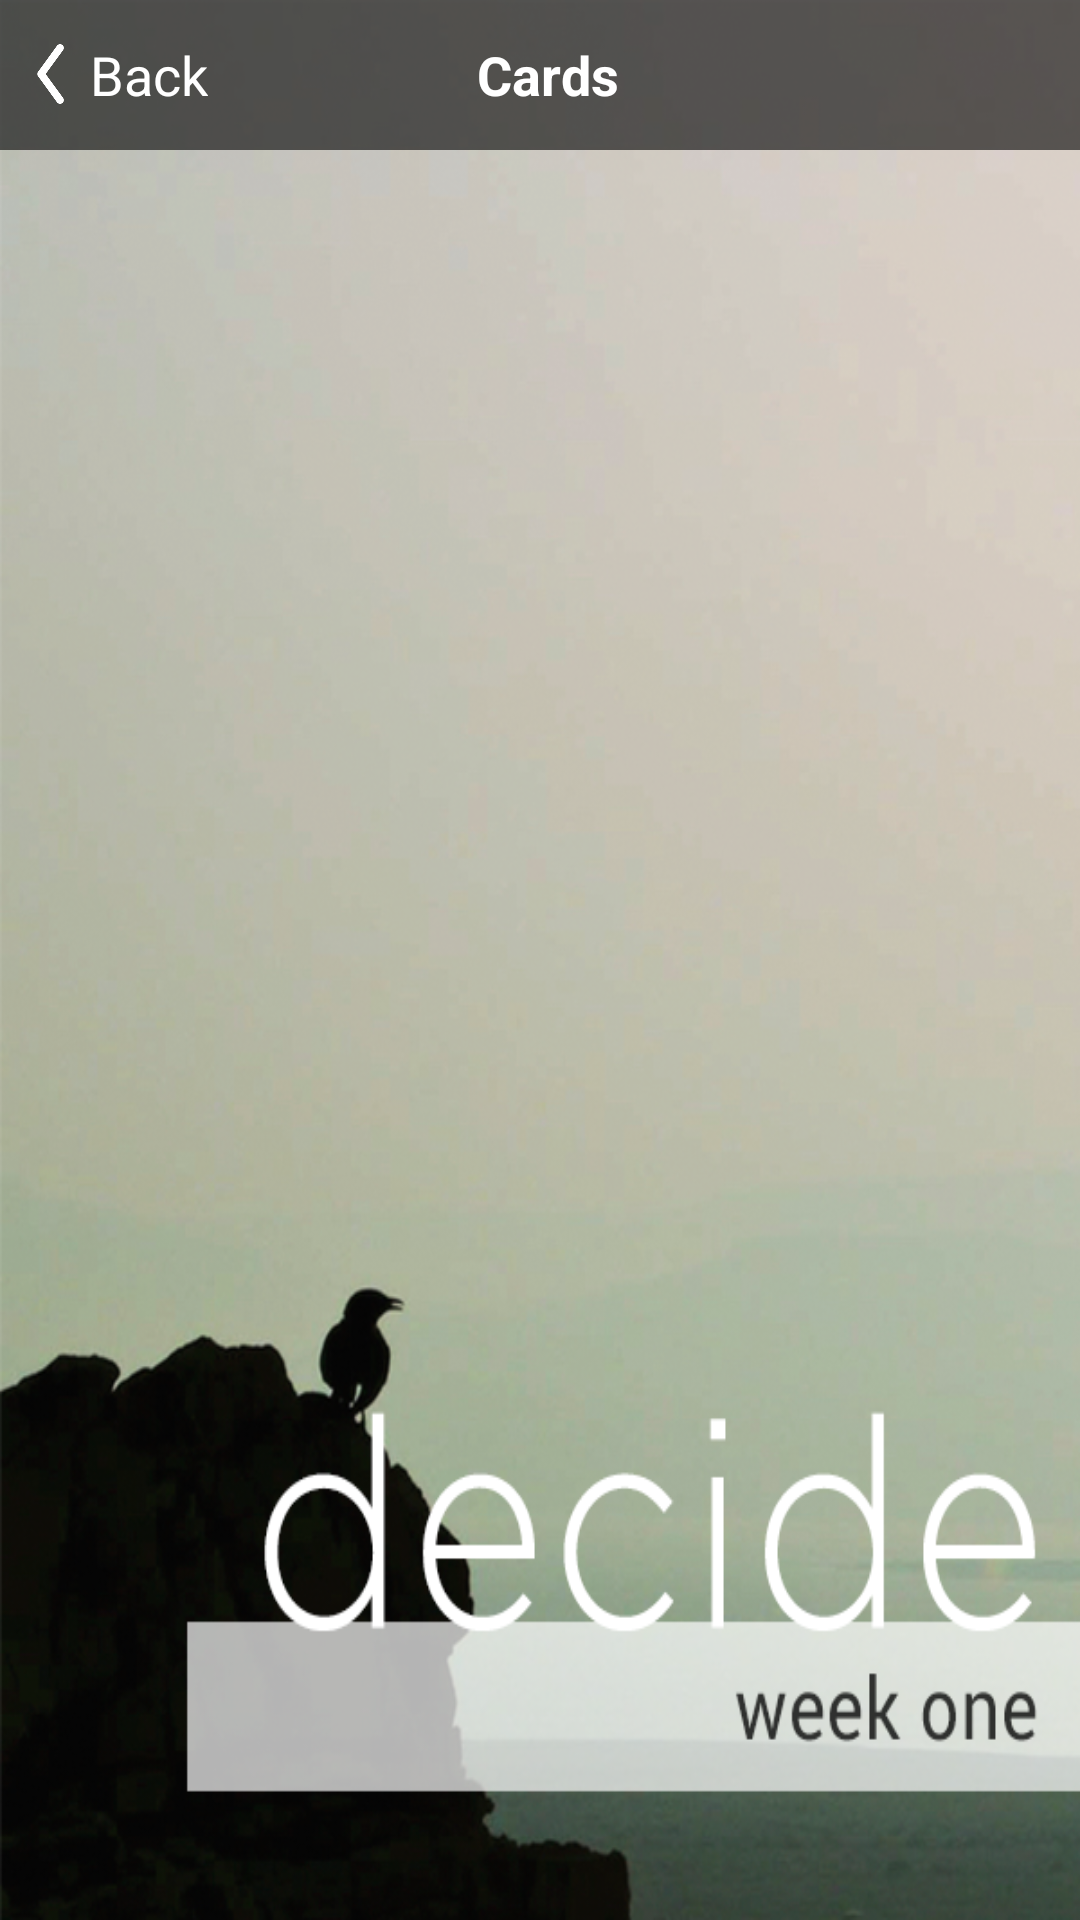

Produce the Android XML layout that renders to this screen, including the resource entries it uses.
<!-- AndroidManifest.xml: application theme AppTheme -->
<!-- res/layout/activity_list_card_name.xml -->
<RelativeLayout xmlns:android="http://schemas.android.com/apk/res/android"
    xmlns:tools="http://schemas.android.com/tools"
    android:layout_width="fill_parent"
    android:layout_height="fill_parent"
    android:background="#777777">

	<ImageView
		android:id="@+id/backgroundImage"
		android:layout_width="match_parent"
		android:layout_height="match_parent"
		android:src="@drawable/background1"
		android:scaleType="fitXY"/>

    <RelativeLayout
	 	android:id="@+id/deckCards"
	    android:layout_width="fill_parent"
	    android:layout_height="50dp"
	    android:background="#99000000"
	    android:cacheColorHint="#99000000">
		<RelativeLayout
			android:id="@+id/back_layout"
			android:layout_width="wrap_content"
			android:layout_height="wrap_content"
			android:layout_centerVertical="true">

			<ImageView
				android:id="@+id/back_but"
				android:layout_width="25dp"
				android:layout_height="20dp"
				android:src="@drawable/arrow_left_white"
				android:layout_centerVertical="true"
				android:layout_marginLeft="5dp"
				/>
			<TextView
				android:layout_width="wrap_content"
				android:layout_height="wrap_content"
				android:text="Back"
				android:textSize="18sp"
				android:textColor="#ffffff"
				android:layout_toRightOf="@id/back_but"
				android:layout_centerVertical="true"/>


		</RelativeLayout>


		
		<TextView  
		    android:id="@+id/deckName"
		    android:layout_width="wrap_content" 
		    android:layout_height="wrap_content"
			android:textStyle="bold"
			 android:gravity="center"
			 android:textSize="18dp"
			 android:paddingLeft="5dp"
			 android:singleLine="true"
			 android:layout_centerHorizontal="true"
			 android:layout_centerVertical="true"
			android:textColor="#ffffff"
		    android:text="Cards"/>
   	</RelativeLayout>

    <ListView
        android:id="@+id/listCardView"
        android:layout_width="wrap_content"
        android:layout_height="fill_parent"
        android:paddingTop="50dp"
        android:clipToPadding="false"
        android:background="@android:color/transparent"
		android:cacheColorHint="@android:color/transparent"
		android:divider="@android:color/white"
		android:dividerHeight="1px"
		android:layout_marginTop="1px"
		android:layout_marginBottom="1px"
	    android:scrollbars="none"
        />

</RelativeLayout>
<!-- resources referenced by this layout -->
<resources>
  <!-- drawable arrow_left_white: png bitmap (drawable, 1666 bytes) -->
  <!-- drawable background1: png bitmap (drawable, 413774 bytes) -->
  <style name="AppTheme" parent="Theme.AppCompat.Light.DarkActionBar">
          
          <item name="colorPrimary">@color/colorPrimary</item>
          <item name="colorPrimaryDark">@color/colorPrimaryDark</item>
          <item name="colorAccent">@color/colorAccent</item>
      </style>
  <color name="colorPrimary">#3F51B5</color>
  <color name="colorPrimaryDark">#303F9F</color>
  <color name="colorAccent">#FF4081</color>
</resources>
